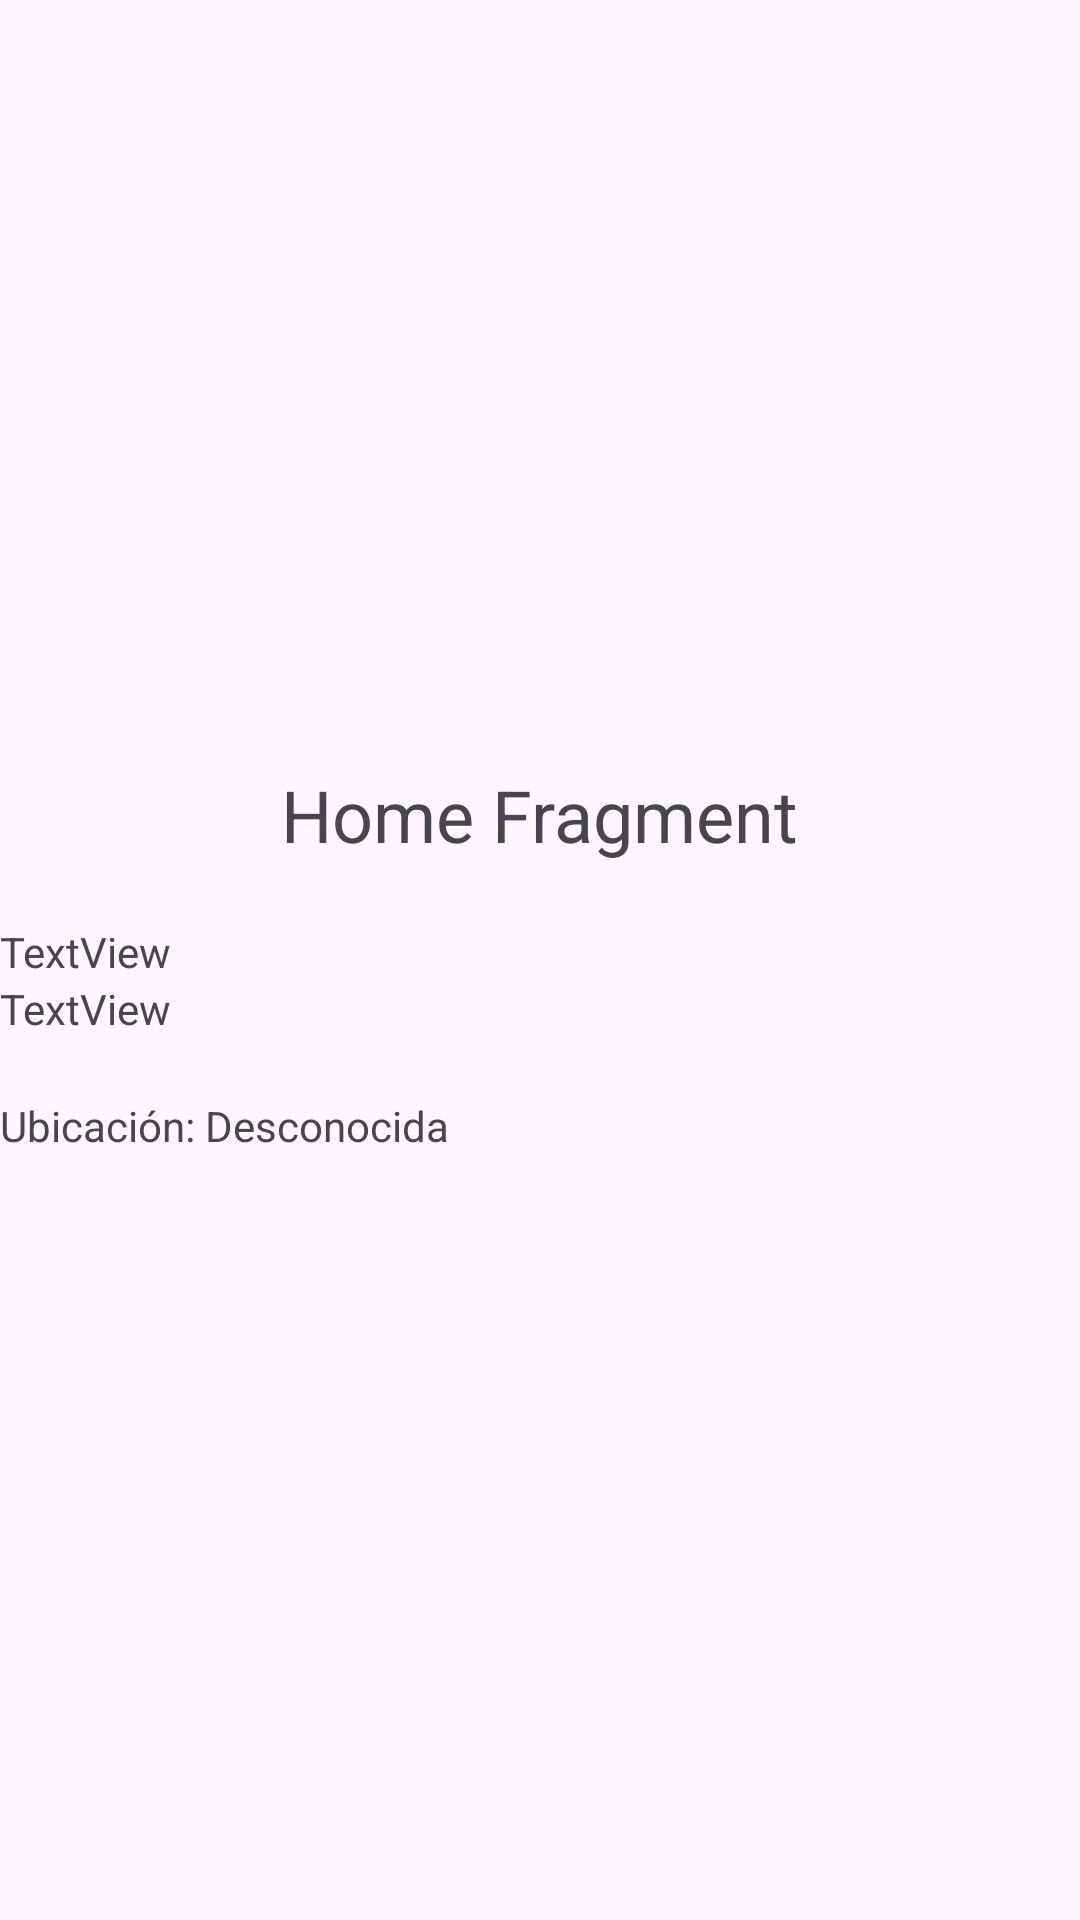

The Android layout XML behind this screen, and the referenced resources:
<!-- AndroidManifest.xml: application theme Theme.SummitExplorer -->
<!-- res/layout/fragment_home.xml -->
<?xml version="1.0" encoding="utf-8"?>
<androidx.constraintlayout.widget.ConstraintLayout xmlns:android="http://schemas.android.com/apk/res/android"
    android:layout_width="match_parent"
    android:layout_height="match_parent">

    <LinearLayout
        android:layout_width="match_parent"
        android:layout_height="match_parent"
        android:gravity="center"
        android:orientation="vertical">

        <TextView
            android:layout_width="wrap_content"
            android:layout_height="wrap_content"
            android:layout_gravity="center"
            android:text="Home Fragment"
            android:textSize="24sp" />

        <TextView
            android:id="@+id/helloText"
            android:layout_width="match_parent"
            android:layout_height="wrap_content"
            android:layout_marginTop="20sp"
            android:text="TextView" />

        <TextView
            android:id="@+id/temperatureText"
            android:layout_width="match_parent"
            android:layout_height="wrap_content"
            android:text="TextView" />

        <TextView
            android:id="@+id/locationTextView"
            android:layout_width="match_parent"
            android:layout_height="wrap_content"
            android:layout_marginTop="20sp"
            android:text="Ubicación: Desconocida" />

    </LinearLayout>

</androidx.constraintlayout.widget.ConstraintLayout>
<!-- resources referenced by this layout -->
<resources>
  <style name="Theme.SummitExplorer" parent="Base.Theme.SummitExplorer" />
  <style name="Base.Theme.SummitExplorer" parent="Theme.Material3.DayNight.NoActionBar">
          
          
      </style>
</resources>
